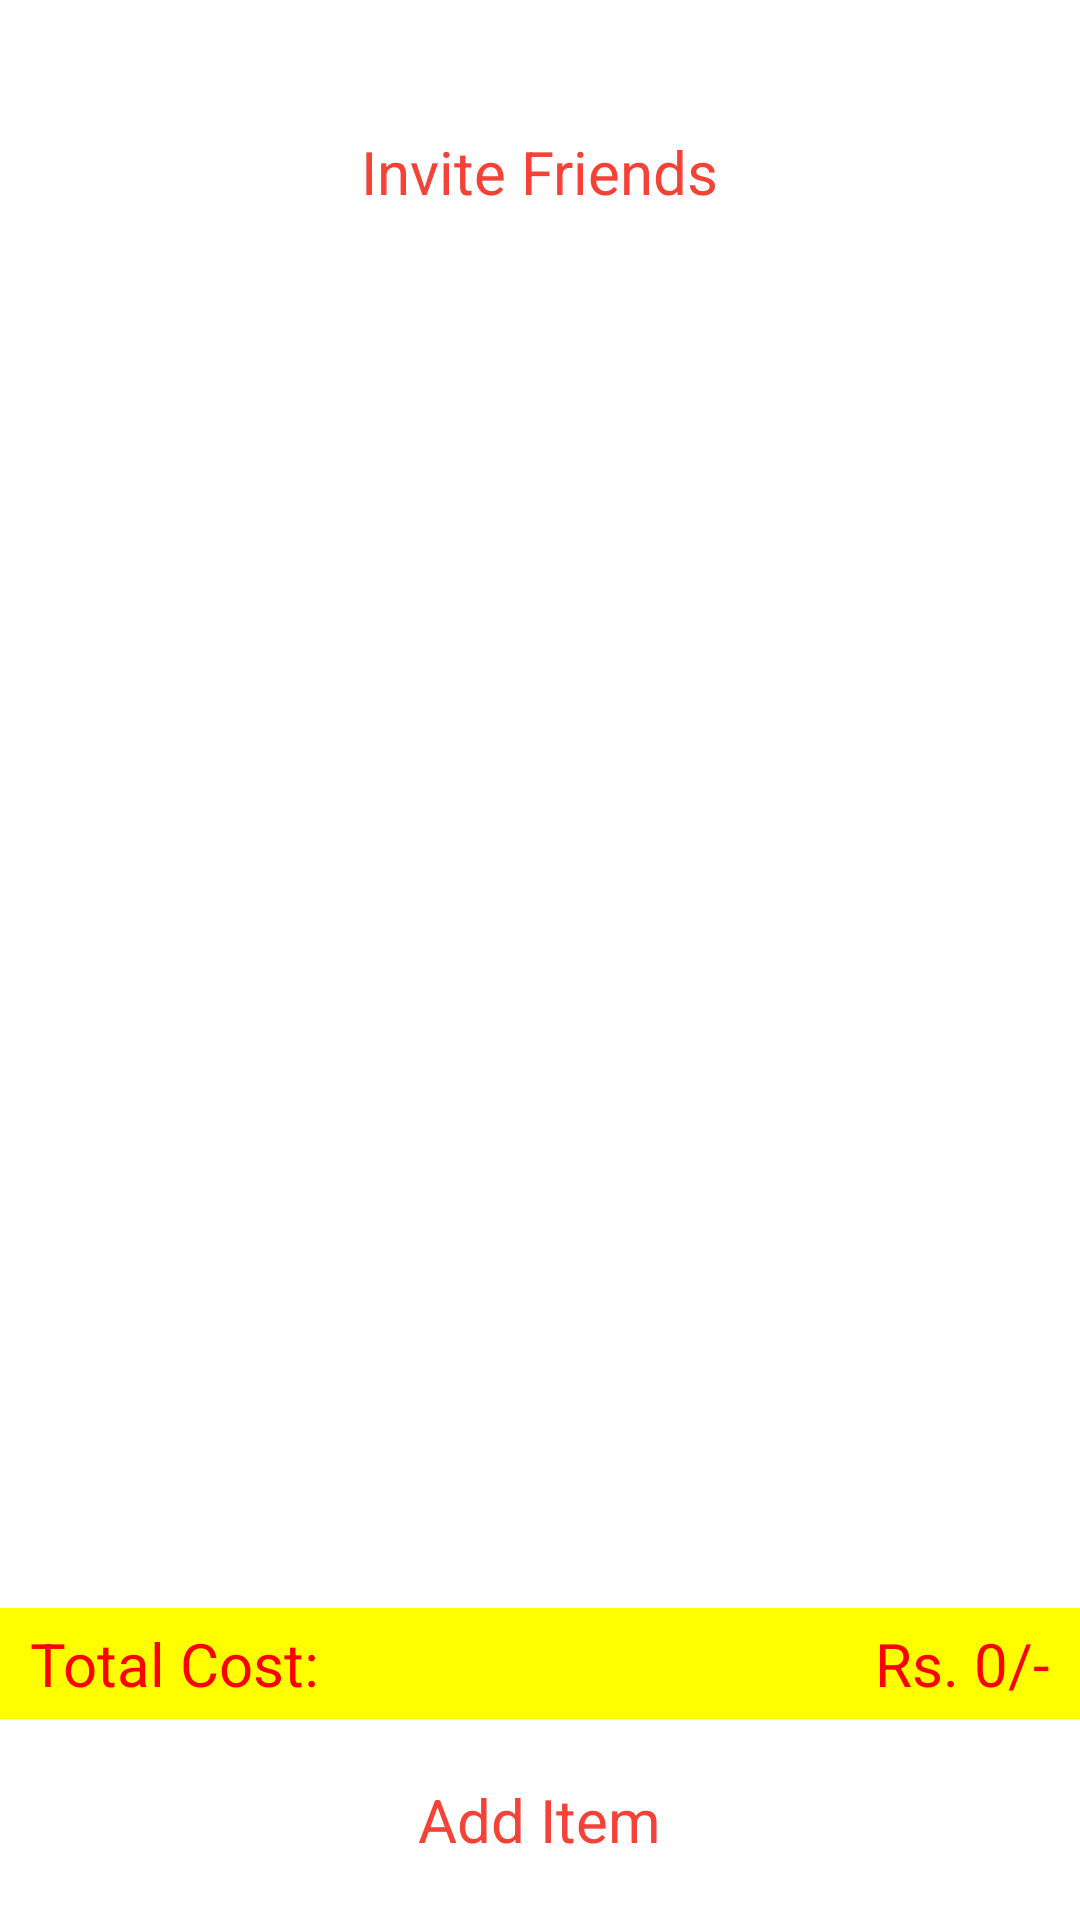

The Android layout XML behind this screen, and the referenced resources:
<!-- AndroidManifest.xml: application theme Theme.MultiShoppingList -->
<!-- res/layout/fragment_group.xml -->
<?xml version="1.0" encoding="utf-8"?>
<LinearLayout xmlns:android="http://schemas.android.com/apk/res/android"
    xmlns:tools="http://schemas.android.com/tools"
    android:layout_width="match_parent"
    android:layout_height="match_parent"
    tools:context=".fragments.GroupFragment"
    android:orientation="horizontal">

    <LinearLayout
        android:layout_width="match_parent"
        android:layout_height="match_parent"
        android:orientation="vertical">

        <TextView
            android:id="@+id/groupTitle"
            android:layout_width="wrap_content"
            android:layout_height="wrap_content"
            android:layout_marginTop="10dp"
            android:layout_marginStart="10dp"
            android:textSize="25sp"
            android:textColor="@color/purple_700"
            android:textStyle="bold"/>

        <TextView
            android:id="@+id/invite"
            android:layout_width="wrap_content"
            android:layout_height="wrap_content"
            android:text="Invite Friends"
            android:layout_gravity="center"
            android:textSize="20sp"
            android:textColor="@color/purple_700"
            android:drawableLeft="@drawable/ic_add_friend"
            android:drawableTint="@color/purple_700"
            android:drawablePadding="5dp"/>

        <androidx.recyclerview.widget.RecyclerView
            android:layout_width="match_parent"
            android:layout_height="match_parent"
            android:id="@+id/groupRecycler"
            tools:listitem="@layout/sh_group_item"
            android:layout_weight="1"/>

        <LinearLayout
            android:layout_width="match_parent"
            android:layout_height="wrap_content"
            android:orientation="horizontal"
            android:background="#FFFF00"
            android:gravity="end"
            android:paddingVertical="5dp">

            <TextView
                android:layout_width="wrap_content"
                android:layout_height="match_parent"
                android:text="Total Cost: "
                android:textColor="#FF0000"
                android:layout_marginStart="10dp"
                android:textSize="20sp"
                android:layout_weight="1"/>

            <TextView
                android:layout_width="wrap_content"
                android:layout_height="match_parent"
                android:text="Rs. "
                android:textSize="20sp"
                android:textColor="#FF0000" />
            <TextView
                android:id="@+id/totalCost"
                android:layout_width="wrap_content"
                android:layout_height="match_parent"
                android:text="0"
                android:textSize="20sp"
                android:textColor="#FF0000" />
            <TextView
                android:layout_width="wrap_content"
                android:layout_height="match_parent"
                android:text="/-"
                android:textColor="#FF0000"
                android:textSize="20sp"
                android:layout_marginEnd="10dp" />
        </LinearLayout>

        <TextView
            android:layout_width="wrap_content"
            android:layout_height="wrap_content"
            android:text="Add Item"
            android:drawablePadding="10dp"
            android:id="@+id/addItemDialog"
            android:layout_gravity="center"
            android:textColor="@color/purple_500"
            android:textSize="20sp"
            android:drawableLeft="@drawable/ic_add_black_24dp"
            android:textAlignment="center"
            android:layout_margin="20dp"/>

    </LinearLayout>


</LinearLayout>
<!-- res/layout/sh_group_item.xml (included above) -->
<?xml version="1.0" encoding="utf-8"?>
<androidx.cardview.widget.CardView
    xmlns:android="http://schemas.android.com/apk/res/android"
    xmlns:app="http://schemas.android.com/apk/res-auto"
    xmlns:tools="http://schemas.android.com/tools"
    android:layout_width="match_parent"
    app:cardUseCompatPadding="true"
    app:cardElevation="5dp"
    app:cardCornerRadius="10dp"
    app:contentPadding="10dp"
    android:layout_height="wrap_content">

    <LinearLayout
        android:layout_width="match_parent"
        android:layout_height="match_parent"
        android:orientation="horizontal">

        <RelativeLayout
            android:id="@+id/relLeft"
            android:layout_width="match_parent"
            android:layout_height="wrap_content"
            android:layout_marginHorizontal="10dp"
            android:layout_weight="1">

            <TextView
                android:id="@+id/itemName"
                android:layout_width="match_parent"
                android:layout_height="wrap_content"
                android:layout_weight="1"
                android:textColor="@android:color/black"
                android:textSize="20sp"
                tools:text="Title" />

            

            <TextView
                android:id="@+id/itemDescription"
                android:layout_width="match_parent"
                android:layout_height="wrap_content"
                android:layout_below="@id/itemName"
                android:alpha="0.5"
                android:textColor="@android:color/black"
                tools:text="Description" />

            <LinearLayout
                android:id="@+id/linearlayout"
                android:layout_width="match_parent"
                android:layout_height="wrap_content"
                android:layout_below="@id/itemDescription"
                android:orientation="horizontal">

                <TextView
                    android:id="@+id/textQuantity"
                    android:layout_width="wrap_content"
                    android:layout_height="wrap_content"
                    tools:text="Quantity: " />

                <TextView
                    android:id="@+id/itemQuantity"
                    android:layout_width="wrap_content"
                    android:layout_height="wrap_content"
                    android:text="0" />
            </LinearLayout>

            <LinearLayout
                android:layout_width="match_parent"
                android:layout_height="wrap_content"
                android:orientation="horizontal"
                android:layout_below="@+id/linearlayout" >

                <TextView
                    android:layout_width="wrap_content"
                    android:layout_height="wrap_content"
                    android:text="Item Added by: " />

                <TextView
                    android:id="@+id/itemAddedBy"
                    android:layout_width="match_parent"
                    android:layout_height="wrap_content" />

            </LinearLayout>

        </RelativeLayout>

        <LinearLayout
            android:layout_width="wrap_content"
            android:layout_height="wrap_content"
            android:orientation="vertical">

            <ImageView
                android:id="@+id/grpItemOption"
                android:layout_width="25dp"
                android:layout_height="25dp"
                android:layout_gravity="center"
                android:layout_marginBottom="15dp"
                android:background="@drawable/more"
                android:backgroundTint="@color/purple_700" />

            <Switch
                android:id="@+id/itemSwitch"
                android:layout_width="wrap_content"
                android:layout_height="wrap_content"
                tools:ignore="UseSwitchCompatOrMaterialXml" />
        </LinearLayout>

    </LinearLayout>

</androidx.cardview.widget.CardView>
<!-- resources referenced by this layout -->
<resources>
  <color name="purple_500">#F44336</color>
  <color name="purple_700">#F44336</color>
  <style name="Theme.MultiShoppingList" parent="Theme.MaterialComponents.DayNight.NoActionBar">
          
          <item name="colorPrimary">@color/purple_500</item>
          <item name="colorPrimaryVariant">@color/purple_700</item>
          <item name="colorOnPrimary">@color/white</item>
          
          <item name="colorSecondary">@color/teal_200</item>
          <item name="colorSecondaryVariant">@color/teal_700</item>
          <item name="colorOnSecondary">@color/black</item>
          
          <item name="android:statusBarColor" tools:targetApi="l">?attr/colorPrimaryVariant</item>
          
      </style>
  <color name="white">#FFFFFFFF</color>
  <color name="teal_200">#078379</color>
  <color name="teal_700">#FF018786</color>
  <color name="black">#FF000000</color>
</resources>
